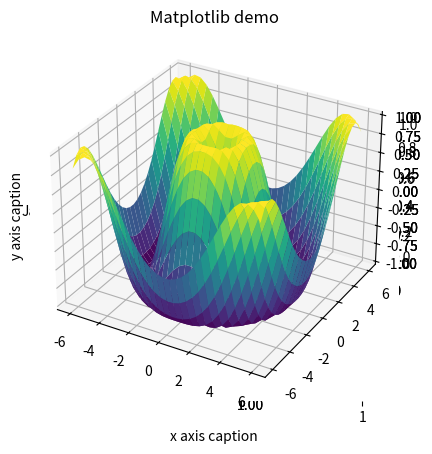
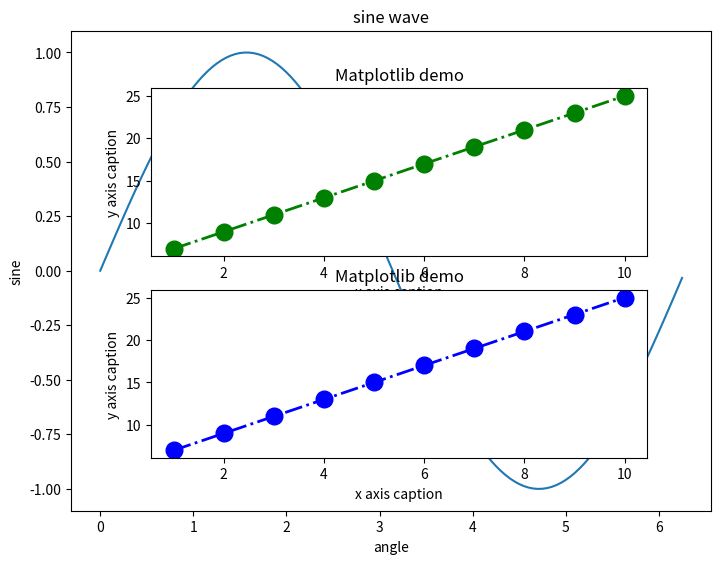
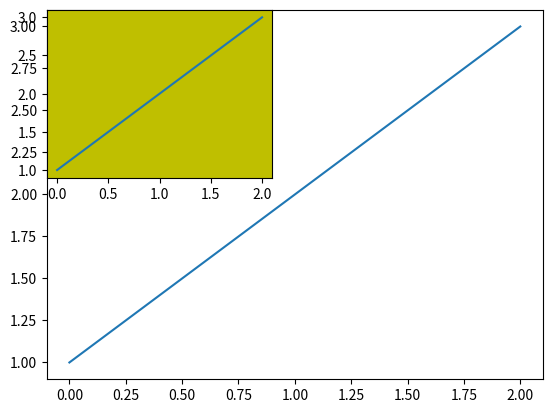
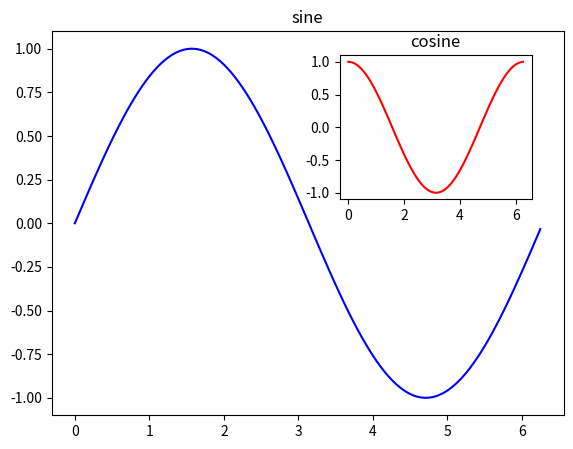
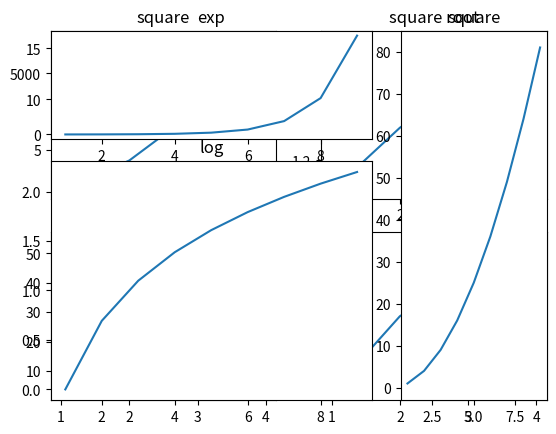
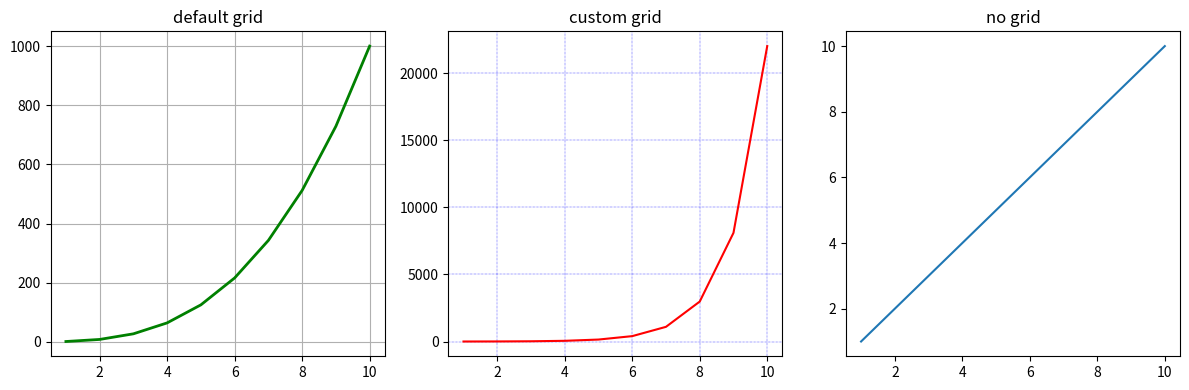
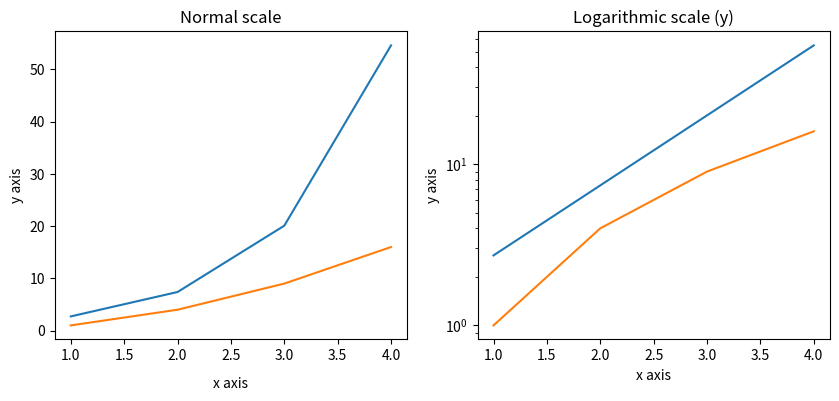
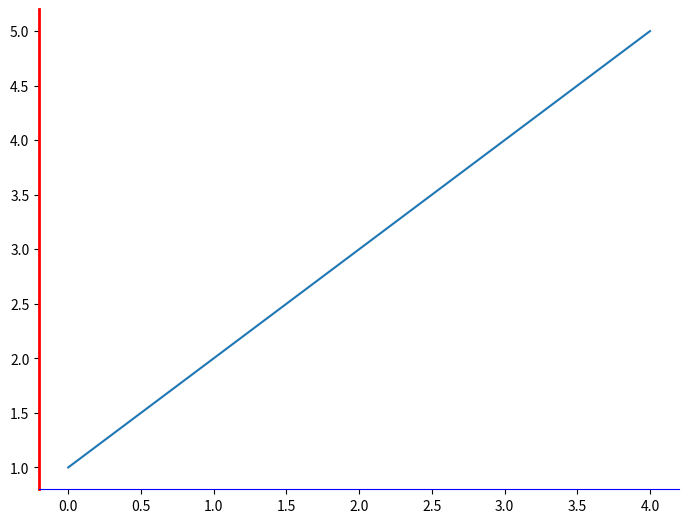
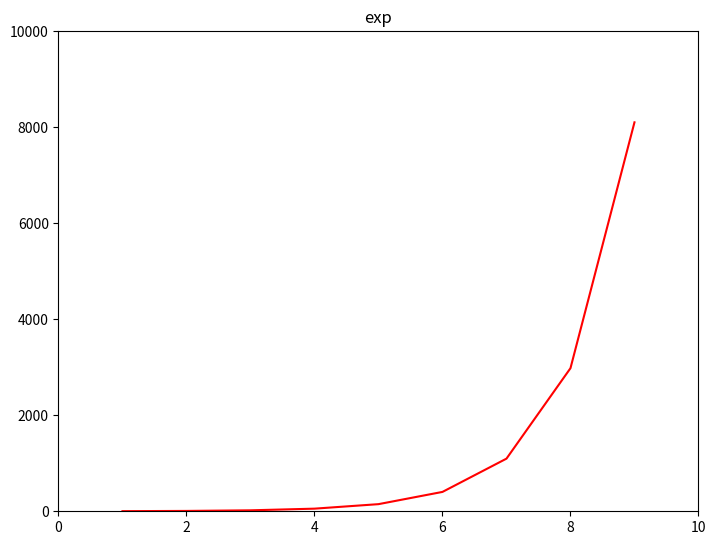
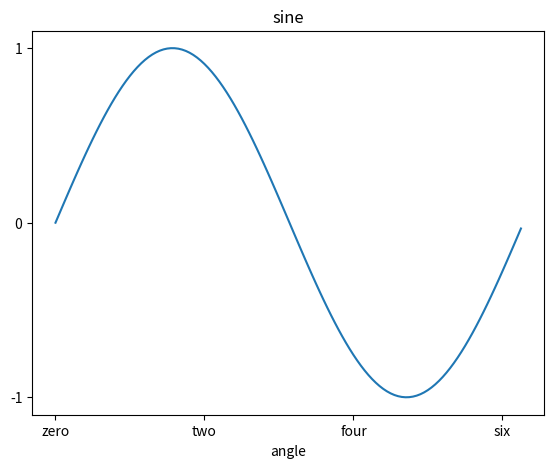
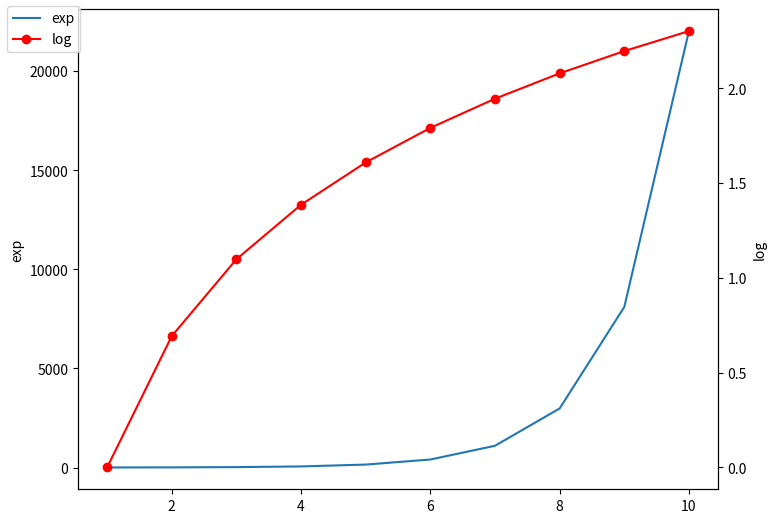

Reproduce these figures in Python, in order.

import math
import numpy as np 
from matplotlib import pyplot as plt 
# from pylab import *
# PyLab is a convenience module that bulk imports matplotlib.pyplot (for plotting) and NumPy (for Mathematics and working with arrays) in a single name space. Although many examples use PyLab, it is no longer recommended.

x = np.arange(1,11) 
y = 2 * x + 5 
plt.title("Matplotlib demo") 
plt.xlabel("x axis caption") 
plt.ylabel("y axis caption") 
plt.plot(x,y,color='green', marker='o', linestyle='-.',linewidth=2, markersize=12) 
# plt.plot(x,y,'ob') - only observations will be showsn, not the line
plt.show()

'''
linestyle - -- -. : 
marker . , o v ^ < 1 2 3 4 s p * h H + x D d | _
color b g r c m y k w
'''

# sine, cos, square and other funcitons
x = np.linspace(-3, 3, 30)
plt.plot(x, np.sin(x))
plt.plot(x, np.cos(x), 'r-')
plt.plot(x, -np.sin(x), 'g--')

x = np.linspace(-3, 3, 30)
plt.plot(x, x**2, 'b.-')


# bar chart
x = [5,8,10] 
y = [12,16,6]  
x2 = [6,9,11] 
y2 = [6,15,7] 
plt.bar(x, y, align = 'center') 
plt.bar(x2, y2, color = 'g', align = 'center') 

# stacked bar chart
x = [1,2,3] 
y = [12,16,6]  
y2 = [6,15,7] 
plt.bar(x, y, align = 'center') 
plt.bar(x, y2, bottom=y, color = 'g', align = 'center') 

# histogram
a = np.array([22,87,5,43,56,73,55,54,11,20,51,5,79,31,27]) 
# hist,bins = np.histogram(a,bins = [0,20,40,60,80,100]) 
plt.hist(a, bins = [0,20,40,60,80,100]) 

# pie chart
langs = ['C', 'C++', 'Java', 'Python', 'PHP']
students = [23,17,35,29,12]
plt.pie(students, labels = langs,autopct='%1.2f%%')

# scatter plot
girls_grades = [89, 90, 70, 89, 100, 80, 90, 100, 80, 34]
boys_grades = [30, 29, 49, 48, 100, 48, 38, 45, 20, 30]
grades_range = [10, 20, 30, 40, 50, 60, 70, 80, 90, 100]
plt.scatter(grades_range, girls_grades, color='r')
plt.scatter(grades_range, boys_grades, color='b')

# box plot
# summary of a set of data containing the minimum, first quartile, median, third quartile, and maximum
# draw a box from the first quartile to the third quartile
# A vertical line goes through the box at the median
# The whiskers go from each quartile to the minimum or maximum
data_to_plot = np.random.normal(100, 10, 200)
plt.boxplot(data_to_plot)

# violin plot
# similar to box plots, except that they also show the probability density of the data at different values
data_to_plot = np.random.normal(100, 10, 200)
plt.violinplot(data_to_plot)

# 3d plotting
# from mpl_toolkits import mplot3d

# 3d plot
z = np.linspace(0, 1, 100)
x = z * np.sin(20 * z)
y = z * np.cos(20 * z)
plt.axes(projection='3d').plot3D(x, y, z, 'gray')

# 3d scatter plot
plt.axes(projection='3d').scatter(x, y, z, c='green')

# 3D Contour Plot
def f(x, y):
   return np.sin(np.sqrt(x ** 2 + y ** 2))
x = np.linspace(-6, 6, 30)
y = np.linspace(-6, 6, 30)
X, Y = np.meshgrid(x, y)
Z = f(X, Y)
plt.axes(projection='3d').contour3D(X, Y, Z, 50, cmap='binary')

# 3d wireframe plot - parameters similar to contoour plot
plt.axes(projection='3d').plot_wireframe(X, Y, Z, color='black')
# 3d surface plot - parameters similar to contoour plot
plt.axes(projection='3d').plot_surface(X, Y, Z,cmap='viridis', edgecolor='none')





# Matplotlib - Object-oriented Interface
# x=np.linspace(-3, 3, 30)
x = np.arange(0, math.pi*2, 0.05)
y=np.sin(x)
# Figure class is a top-level container for all plot elements. The Figure object is instantiated by calling the figure() function from the pyplot module
# fig = plt.figure(figsize=(width,height), dpi, facecolor, edgecolor, linewidth)
fig = plt.figure() # create a figure instance which provides an empty canvas
# Axis object - A given figure can contain many Axes, but a given Axes object can only be in one Figure
# The Axes contains two (or three in the case of 3D) Axis objects
# Axes object is added to figure by calling the add_axes() method
ax=fig.add_axes([0,0,1,1])  # add axes to figure using add_axes([left, bottom, width, height of the figure])
ax.set_title("sine wave") # Set labels for x and y axis as well as title
ax.set_xlabel('angle')
ax.set_ylabel('sine')
# legend() method of axes class adds a legend to the plot figure. It takes three parameters
# ax.legend(handles, labels= ('aa','bb',..), loc='lower right') 
# loc can be 0 (best), 1 (upper right), 2 (upper left), 3 (LL), 4 (LR), 5 (R), 6 (center left), 7 (cr), 8 (lower center), 9 (upper center), 10 (center) 
ax.plot(x,y) # Invoke the plot() method of the axes object
plt.show()



# Matplotlib - Multiplots
# subplot() function allows you to plot different things in the same figure
x = np.arange(1,11) 
y = 2 * x + 5 
####
plt.subplot(2, 1, 1)
plt.title("Matplotlib demo") 
plt.xlabel("x axis caption") 
plt.ylabel("y axis caption") 
plt.plot(x,y,color='green', marker='o', linestyle='-.',linewidth=2, markersize=12) 
####
plt.subplot(2, 1, 2)
plt.title("Matplotlib demo") 
plt.xlabel("x axis caption") 
plt.ylabel("y axis caption") 
plt.plot(x,y,color='blue', marker='o', linestyle='-.',linewidth=2, markersize=12) 
####
plt.show()

# inset plot - add_subplot() function of the figure class will not overwrite the existing plot −
fig = plt.figure()
ax1 = fig.add_subplot(111)
ax1.plot([1,2,3])
ax2 = fig.add_subplot(221, facecolor='y')
ax2.plot([1,2,3])

# You can add an insert plot in the same figure by adding another axes object in the same figure canvas.
x = np.arange(0, math.pi*2, 0.05)
fig=plt.figure()
axes1 = fig.add_axes([0.1, 0.1, 0.8, 0.8]) # main axes
axes2 = fig.add_axes([0.55, 0.55, 0.3, 0.3]) # inset axes
y = np.sin(x)
axes1.plot(x, y, 'b')
axes2.plot(x,np.cos(x),'r')
axes1.set_title('sine')
axes2.set_title("cosine")
plt.show()

# subplots() which acts as a utility wrapper and helps in creating common layouts of subplots, including the enclosing figure object, in a single call.
# The two integer arguments to this function specify the number of rows and columns of the subplot grid
fig,a =  plt.subplots(2,2)
import numpy as np
x = np.arange(1,5)
a[0][0].plot(x,x*x)
a[0][0].set_title('square')
a[0][1].plot(x,np.sqrt(x))
a[0][1].set_title('square root')
a[1][0].plot(x,np.exp(x))
a[1][0].set_title('exp')
a[1][1].plot(x,np.log10(x))
a[1][1].set_title('log')
plt.show()


# Subplot2grid() gives more flexibility in creating an axes object at a specific location of the grid
# It also allows the axes object to be spanned across multiple rows or columns
a1 = plt.subplot2grid((3,3),(0,0),colspan = 2)
a2 = plt.subplot2grid((3,3),(0,2), rowspan = 3)
a3 = plt.subplot2grid((3,3),(1,0),rowspan = 2, colspan = 2)
import numpy as np
x = np.arange(1,10)
a2.plot(x, x*x)
a2.set_title('square')
a1.plot(x, np.exp(x))
a1.set_title('exp')
a3.plot(x, np.log(x))
a3.set_title('log')
plt.tight_layout()
plt.show()


# grid() function of axes object sets visibility of grid inside the figure to on or off
# you can also display major / minor (or both) ticks of the gris
# Additionally color, linestyle and linewidth properties can be set in the grid() function
fig, axes = plt.subplots(1,3, figsize = (12,4))
x = np.arange(1,11)
axes[0].plot(x, x**3, 'g',lw=2)
axes[0].grid(True)
axes[0].set_title('default grid')
axes[1].plot(x, np.exp(x), 'r')
axes[1].grid(color='b', ls = '-.', lw = 0.25)
axes[1].set_title('custom grid')
axes[2].plot(x,x)
axes[2].set_title('no grid')
fig.tight_layout()
plt.show()



# Formatting Axes to use Logarithmic scale
fig, axes = plt.subplots(1, 2, figsize=(10,4))
x = np.arange(1,5)
axes[0].plot( x, np.exp(x))
axes[0].plot(x,x**2)
axes[0].set_title("Normal scale")
axes[1].plot (x, np.exp(x))
axes[1].plot(x, x**2)
axes[1].set_yscale("log")
axes[1].set_title("Logarithmic scale (y)")
axes[0].set_xlabel("x axis")
axes[0].set_ylabel("y axis")
axes[0].xaxis.labelpad = 10
axes[1].set_xlabel("x axis")
axes[1].set_ylabel("y axis")
plt.show()


# Axis spines are the lines connecting axis tick marks demarcating boundaries of plot area
fig = plt.figure()
ax = fig.add_axes([0,0,1,1])
ax.spines['bottom'].set_color('blue')
ax.spines['left'].set_color('red')
ax.spines['left'].set_linewidth(2)
ax.spines['right'].set_color(None)
ax.spines['top'].set_color(None)
ax.plot([1,2,3,4,5])
plt.show()


# Setting Limits - it is possible to set the limits explicitly by using set_xlim() and set_ylim() functions
fig = plt.figure()
a1 = fig.add_axes([0,0,1,1])
x = np.arange(1,10)
a1.plot(x, np.exp(x),'r')
a1.set_title('exp')
a1.set_ylim(0,10000)
a1.set_xlim(0,10)
plt.show()



# Setting Ticks and Tick Labels
x = np.arange(0, math.pi*2, 0.05)
fig = plt.figure()
ax = fig.add_axes([0.1, 0.1, 0.8, 0.8]) # main axes
y = np.sin(x)
ax.plot(x, y)
ax.set_xlabel('angle')
ax.set_title('sine')
ax.set_xticks([0,2,4,6])
ax.set_xticklabels(['zero','two','four','six'])
ax.set_yticks([-1,0,1])
plt.show()


# Twin Axes - have dual x or y axes in a figure
fig = plt.figure()
a1 = fig.add_axes([0,0,1,1])
x = np.arange(1,11)
a1.plot(x,np.exp(x))
a1.set_ylabel('exp')
a2 = a1.twinx()
a2.plot(x, np.log(x),'ro-')
a2.set_ylabel('log')
fig.legend(labels = ('exp','log'),loc='upper left')
plt.show()




